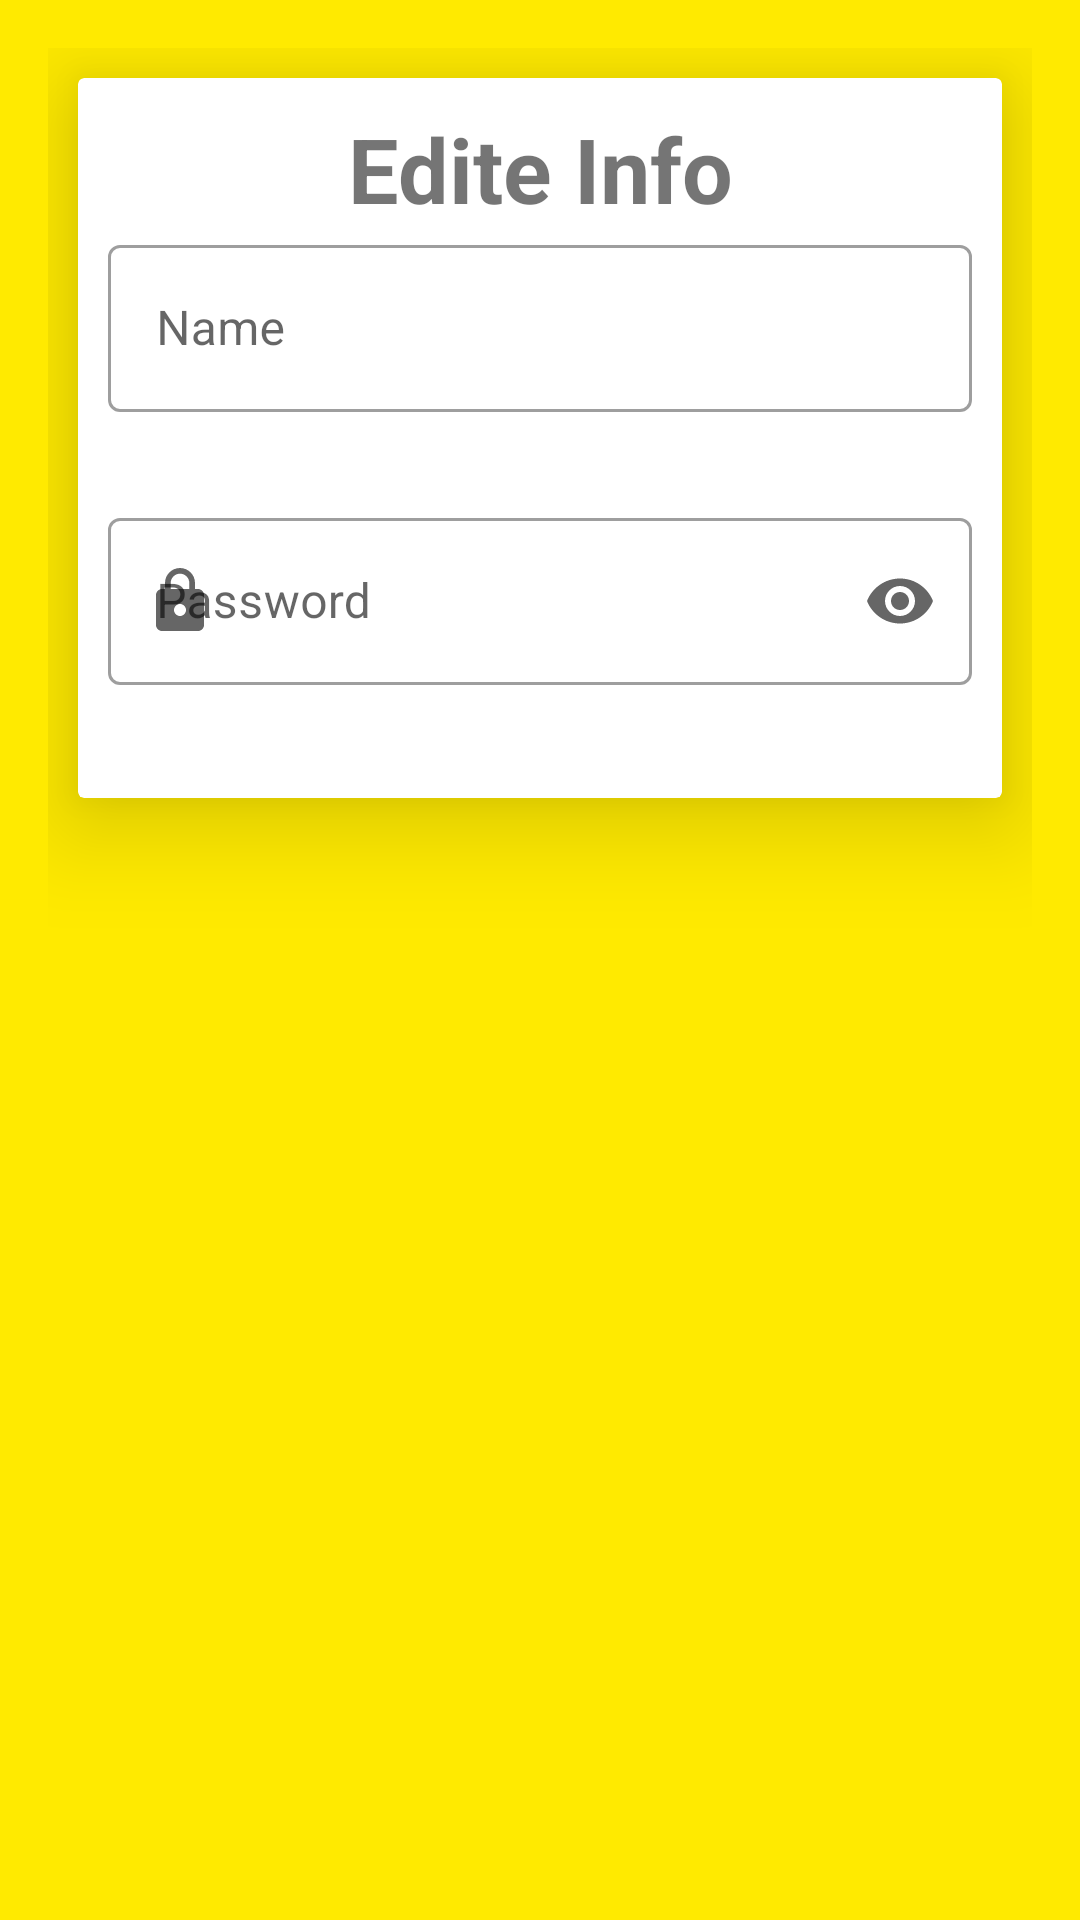

Android layout source for this screen:
<!-- AndroidManifest.xml: application theme Theme.ActiveDayTracker -->
<!-- res/layout/edite_profile.xml -->
<?xml version="1.0" encoding="utf-8"?>
<LinearLayout xmlns:android="http://schemas.android.com/apk/res/android"
    android:layout_width="match_parent"
    android:layout_height="wrap_content"
    xmlns:app="http://schemas.android.com/apk/res-auto"
    android:orientation="vertical"
    android:background="#FFEA00"
    android:padding="16dp">

    <androidx.cardview.widget.CardView
        android:layout_width="match_parent"
        android:layout_height="240dp"
        android:layout_margin="10dp"
        app:cardElevation="20dp"

        >


        <LinearLayout
            android:layout_width="match_parent"
            android:layout_height="match_parent"
            android:layout_margin="10dp"
            android:orientation="vertical">


            <TextView
                android:layout_width="match_parent"
                android:layout_height="wrap_content"
                android:text="Edite Info"
                android:textSize="30sp"
                android:textAlignment="center"
                android:textStyle="bold"
                />


            <com.google.android.material.textfield.TextInputLayout
                android:id="@+id/editNameLayout"
                android:layout_width="match_parent"
                android:layout_height="wrap_content"
                style="@style/Widget.MaterialComponents.TextInputLayout.OutlinedBox"
                android:hint="Name"
                app:startIconDrawable="@drawable/ic_person"
                app:endIconMode="clear_text">

                <com.google.android.material.textfield.TextInputEditText
                    android:id="@+id/editName"
                    android:layout_width="match_parent"
                    android:layout_height="wrap_content"
                    android:inputType="text"
                    android:maxLength="20"/>
            </com.google.android.material.textfield.TextInputLayout>


            <com.google.android.material.textfield.TextInputLayout
                android:layout_marginTop="30dp"
                android:id="@+id/editPasswordLayout"
                android:layout_width="match_parent"
                android:layout_height="wrap_content"
                style="@style/Widget.MaterialComponents.TextInputLayout.OutlinedBox"
                android:hint="Password"
                app:startIconDrawable="@drawable/ic_clock"
                app:endIconMode="password_toggle">

                <com.google.android.material.textfield.TextInputEditText
                    android:id="@+id/editPassword"
                    android:layout_width="match_parent"
                    android:layout_height="wrap_content"
                    android:inputType="textPassword"
                    android:maxLength="9"/>
            </com.google.android.material.textfield.TextInputLayout>

        </LinearLayout>
    </androidx.cardview.widget.CardView>
</LinearLayout>
<!-- resources referenced by this layout -->
<resources>
  <!-- drawable ic_clock (drawable) -->
  <vector xmlns:android="http://schemas.android.com/apk/res/android" android:width="24dp" android:height="24dp" android:viewportWidth="24" android:viewportHeight="24" android:tint="?attr/colorControlNormal">
      <path android:fillColor="@android:color/black" android:pathData="M18,8h-1L17,6c0,-2.76 -2.24,-5 -5,-5S7,3.24 7,6v2L6,8c-1.1,0 -2,0.9 -2,2v10c0,1.1 0.9,2 2,2h12c1.1,0 2,-0.9 2,-2L20,10c0,-1.1 -0.9,-2 -2,-2zM12,17c-1.1,0 -2,-0.9 -2,-2s0.9,-2 2,-2 2,0.9 2,2 -0.9,2 -2,2zM15.1,8L8.9,8L8.9,6c0,-1.71 1.39,-3.1 3.1,-3.1 1.71,0 3.1,1.39 3.1,3.1v2z"/>
  </vector>
  <style name="Theme.ActiveDayTracker" parent="Base.Theme.ActiveDayTracker" />
  <style name="Base.Theme.ActiveDayTracker" parent="Theme.MaterialComponents.Light.NoActionBar">
          
          
      </style>
</resources>
